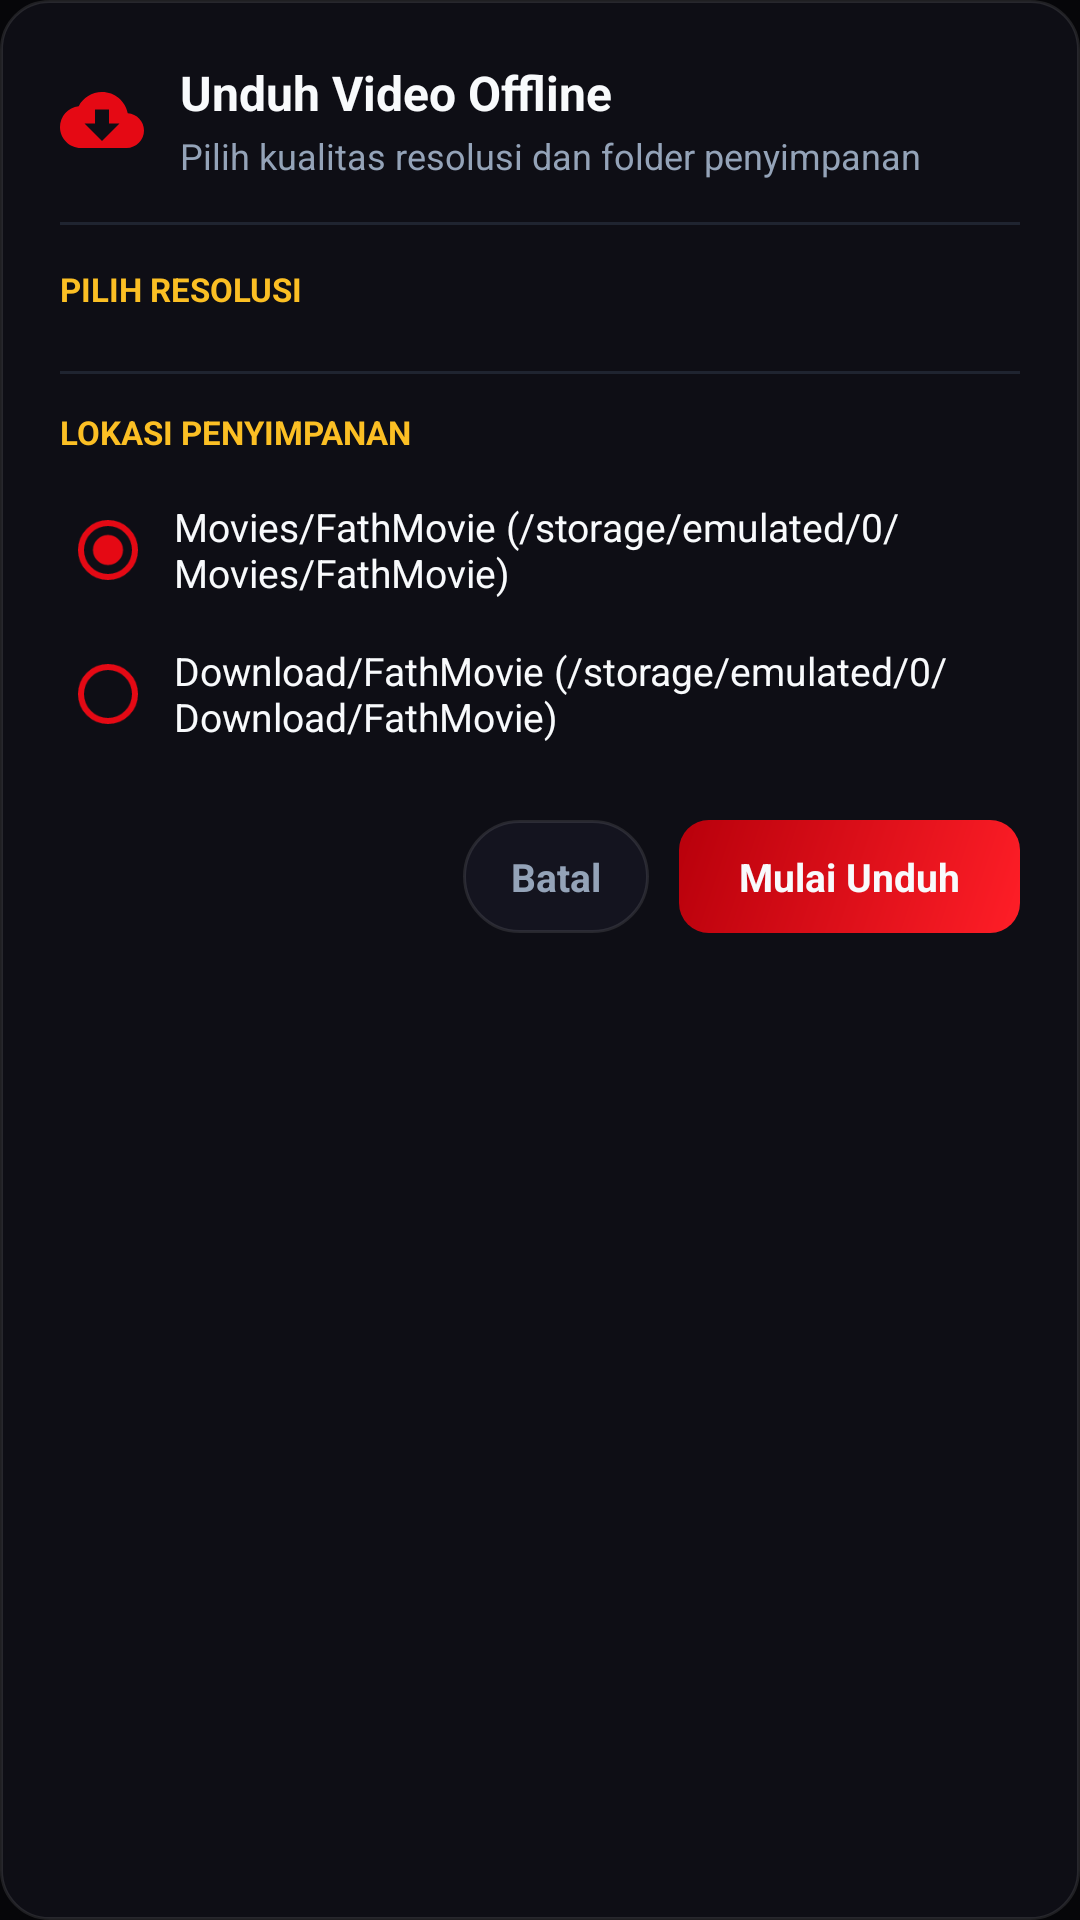

Reconstruct the res/layout file that produces this screen, plus the resources it refers to.
<!-- AndroidManifest.xml: application theme Theme.FathMovie -->
<!-- res/layout/dialog_download_options.xml -->
<?xml version="1.0" encoding="utf-8"?>
<LinearLayout xmlns:android="http://schemas.android.com/apk/res/android"
    xmlns:app="http://schemas.android.com/apk/res-auto"
    android:layout_width="match_parent"
    android:layout_height="wrap_content"
    android:background="@drawable/bg_dialog_rounded"
    android:orientation="vertical"
    android:padding="20dp">

    
    <LinearLayout
        android:layout_width="match_parent"
        android:layout_height="wrap_content"
        android:gravity="center_vertical"
        android:orientation="horizontal">

        <ImageView
            android:layout_width="28dp"
            android:layout_height="28dp"
            android:src="@drawable/ic_download"
            app:tint="@color/brand_red" />

        <LinearLayout
            android:layout_width="0dp"
            android:layout_height="wrap_content"
            android:layout_marginStart="12dp"
            android:layout_weight="1"
            android:orientation="vertical">

            <TextView
                android:id="@+id/tvDialogDownloadTitle"
                android:layout_width="wrap_content"
                android:layout_height="wrap_content"
                android:text="Unduh Video Offline"
                android:textColor="@color/text_white"
                android:textSize="16sp"
                android:textStyle="bold" />

            <TextView
                android:layout_width="wrap_content"
                android:layout_height="wrap_content"
                android:layout_marginTop="2dp"
                android:text="Pilih kualitas resolusi dan folder penyimpanan"
                android:textColor="@color/text_slate"
                android:textSize="12sp" />

        </LinearLayout>

    </LinearLayout>

    <View
        android:layout_width="match_parent"
        android:layout_height="1dp"
        android:layout_marginTop="14dp"
        android:layout_marginBottom="14dp"
        android:background="@color/divider_color" />

    
    <TextView
        android:layout_width="wrap_content"
        android:layout_height="wrap_content"
        android:text="PILIH RESOLUSI"
        android:textColor="@color/accent_gold"
        android:textSize="11sp"
        android:textStyle="bold" />

    <RadioGroup
        android:id="@+id/rgDownloadQuality"
        android:layout_width="match_parent"
        android:layout_height="wrap_content"
        android:layout_marginTop="8dp" />

    <View
        android:layout_width="match_parent"
        android:layout_height="1dp"
        android:layout_marginTop="12dp"
        android:layout_marginBottom="12dp"
        android:background="@color/divider_color" />

    
    <TextView
        android:layout_width="wrap_content"
        android:layout_height="wrap_content"
        android:text="LOKASI PENYIMPANAN"
        android:textColor="@color/accent_gold"
        android:textSize="11sp"
        android:textStyle="bold" />

    <RadioGroup
        android:id="@+id/rgDownloadFolder"
        android:layout_width="match_parent"
        android:layout_height="wrap_content"
        android:layout_marginTop="8dp">

        <RadioButton
            android:id="@+id/rbFolderMovies"
            android:layout_width="match_parent"
            android:layout_height="wrap_content"
            android:checked="true"
            android:padding="6dp"
            android:buttonTint="@color/brand_red"
            android:text="Movies/FathMovie (/storage/emulated/0/Movies/FathMovie)"
            android:textColor="@color/text_white"
            android:textSize="13sp" />

        <RadioButton
            android:id="@+id/rbFolderDownload"
            android:layout_width="match_parent"
            android:layout_height="wrap_content"
            android:padding="6dp"
            android:buttonTint="@color/brand_red"
            android:text="Download/FathMovie (/storage/emulated/0/Download/FathMovie)"
            android:textColor="@color/text_white"
            android:textSize="13sp" />

    </RadioGroup>

    
    <LinearLayout
        android:layout_width="match_parent"
        android:layout_height="wrap_content"
        android:layout_marginTop="18dp"
        android:gravity="end"
        android:orientation="horizontal">

        <TextView
            android:id="@+id/btnDialogCancel"
            android:layout_width="wrap_content"
            android:layout_height="wrap_content"
            android:background="@drawable/bg_pill_inactive"
            android:clickable="true"
            android:focusable="true"
            android:paddingStart="16dp"
            android:paddingTop="10dp"
            android:paddingEnd="16dp"
            android:paddingBottom="10dp"
            android:text="Batal"
            android:textColor="@color/text_slate"
            android:textSize="13sp"
            android:textStyle="bold" />

        <TextView
            android:id="@+id/btnDialogStartDownload"
            android:layout_width="wrap_content"
            android:layout_height="wrap_content"
            android:layout_marginStart="10dp"
            android:background="@drawable/bg_button_red"
            android:clickable="true"
            android:focusable="true"
            android:paddingStart="20dp"
            android:paddingTop="10dp"
            android:paddingEnd="20dp"
            android:paddingBottom="10dp"
            android:text="Mulai Unduh"
            android:textColor="@color/text_white"
            android:textSize="13sp"
            android:textStyle="bold" />

    </LinearLayout>

</LinearLayout>
<!-- resources referenced by this layout -->
<resources>
  <color name="accent_gold">#FBBF24</color>
  <color name="brand_red">#E50914</color>
  <color name="divider_color">#1F2430</color>
  <color name="text_slate">#94A3B8</color>
  <color name="text_white">#F8FAFC</color>
  <!-- drawable bg_button_red (drawable) -->
  <?xml version="1.0" encoding="utf-8"?>
  <shape xmlns:android="http://schemas.android.com/apk/res/android"
      android:shape="rectangle">
      <gradient
          android:angle="135"
          android:startColor="@color/brand_red_bright"
          android:endColor="@color/brand_red_dark"
          android:type="linear" />
      <corners android:radius="10dp" />
  </shape>
  <!-- drawable bg_dialog_rounded (drawable) -->
  <?xml version="1.0" encoding="utf-8"?>
  <shape xmlns:android="http://schemas.android.com/apk/res/android"
      android:shape="rectangle">
      <solid android:color="@color/surface_dark" />
      <stroke
          android:width="1dp"
          android:color="@color/border_card" />
      <corners android:radius="16dp" />
  </shape>
  <!-- drawable bg_pill_inactive (drawable) -->
  <?xml version="1.0" encoding="utf-8"?>
  <shape xmlns:android="http://schemas.android.com/apk/res/android"
      android:shape="rectangle">
      <solid android:color="@color/bg_card" />
      <stroke
          android:width="1dp"
          android:color="@color/border_card" />
      <corners android:radius="20dp" />
  </shape>
  <!-- drawable ic_download (drawable) -->
  <vector xmlns:android="http://schemas.android.com/apk/res/android"
      android:width="24dp"
      android:height="24dp"
      android:viewportWidth="24"
      android:viewportHeight="24">
    <path
        android:fillColor="@color/text_white"
        android:pathData="M19.35,10.04C18.67,6.59 15.64,4 12,4 9.11,4 6.6,5.64 5.35,8.04 2.34,8.36 0,10.91 0,14c0,3.31 2.69,6 6,6h13c2.76,0 5,-2.24 5,-5 0,-2.64 -2.05,-4.78 -4.65,-4.96zM17,13l-5,5 -5,-5h3V9h4v4h3z"/>
  </vector>
  <style name="Theme.FathMovie" parent="Theme.MaterialComponents.NoActionBar">
          <item name="colorPrimary">@color/brand_red</item>
          <item name="colorSecondary">@color/accent_gold</item>
          <item name="android:statusBarColor">@color/background_dark</item>
          <item name="android:navigationBarColor">@color/background_dark</item>
          <item name="android:windowBackground">@color/background_dark</item>
      </style>
  <color name="brand_red_bright">#FF1E27</color>
  <color name="brand_red_dark">#B8000B</color>
  <color name="surface_dark">#0E0E15</color>
  <color name="border_card">#1AFFFFFF</color>
  <color name="bg_card">#14141F</color>
  <color name="background_dark">#060609</color>
</resources>
